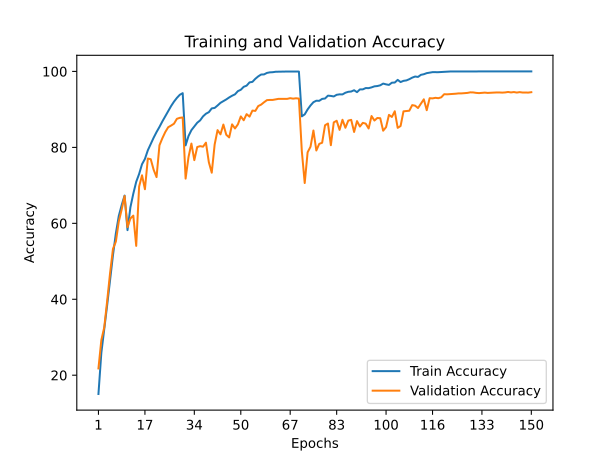

The file beside this chart, header and first rows:
train_accuracy; train_loss; valid_accuracy; valid_loss
15,0600; 3,5242; 21,7900; 2,0981
25,9060; 1,9468; 29,2800; 1,8239
32,1300; 1,7508; 32,6100; 1,7427
38,4520; 1,6151; 39,5500; 1,5959
44,9600; 1,4689; 46,8700; 1,4228
51,6140; 1,3068; 53,2800; 1,2416
57,3900; 1,1775; 55,2000; 1,2348
61,9420; 1,0641; 60,4600; 1,0845
64,8120; 0,9793; 63,6400; 1,0069
67,3060; 0,9172; 67,1900; 0,9569
58,2060; 1,1614; 58,9900; 1,1655
64,2120; 1,0048; 61,2800; 1,1590
67,8060; 0,9080; 62,0300; 1,0900
70,9300; 0,8231; 54,0600; 1,3983
72,9980; 0,7637; 69,6800; 0,8630
75,5680; 0,6979; 72,6500; 0,8036
76,9560; 0,6574; 68,9800; 0,9492
79,2320; 0,5903; 77,0600; 0,6462
80,9300; 0,5426; 76,8800; 0,6549
82,5460; 0,5012; 74,1100; 0,7607
84,0380; 0,4641; 72,1700; 0,8751
85,3840; 0,4202; 80,5500; 0,5730
86,8420; 0,3784; 82,4100; 0,5243
88,1760; 0,3396; 84,0300; 0,4684
89,5480; 0,3023; 85,3000; 0,4446
90,8740; 0,2652; 85,7400; 0,4426
92,0400; 0,2338; 86,2300; 0,4455
93,0260; 0,2079; 87,5200; 0,4013
93,8460; 0,1854; 87,7800; 0,3947
94,2760; 0,1773; 87,8800; 0,4054
80,5240; 0,5574; 71,7700; 0,8849
82,9860; 0,4859; 77,4500; 0,6607
84,5380; 0,4436; 81,0000; 0,5790
85,5440; 0,4134; 76,6400; 0,7692
86,4860; 0,3871; 80,0900; 0,6059
87,1060; 0,3698; 80,3200; 0,5993
88,1620; 0,3417; 80,1800; 0,5910
88,8600; 0,3220; 81,2400; 0,5828
89,2720; 0,3107; 76,0900; 0,7770
90,2660; 0,2819; 73,3300; 0,8717
90,3880; 0,2779; 80,7600; 0,5929
91,0280; 0,2605; 84,5400; 0,4757
91,7280; 0,2384; 83,4300; 0,5239
92,1820; 0,2253; 86,0100; 0,4086
92,6280; 0,2128; 83,3200; 0,5454
93,1480; 0,1977; 82,6200; 0,5876
93,5980; 0,1846; 86,0600; 0,4531
93,9660; 0,1728; 84,9800; 0,4889
94,8060; 0,1501; 86,0600; 0,4468
95,1720; 0,1419; 88,1500; 0,3524
95,9480; 0,1192; 87,1400; 0,3960
96,2520; 0,1103; 88,7500; 0,3492
97,1120; 0,0882; 88,1000; 0,4099
97,2480; 0,0841; 89,6900; 0,3343
98,0560; 0,0634; 89,6000; 0,3436
98,6960; 0,0475; 90,8800; 0,3246
99,1840; 0,0347; 91,2600; 0,3315
99,2140; 0,0317; 91,8800; 0,2792
99,6080; 0,0200; 92,4400; 0,2538
99,7580; 0,0160; 92,4900; 0,2537
... 90 more rows
